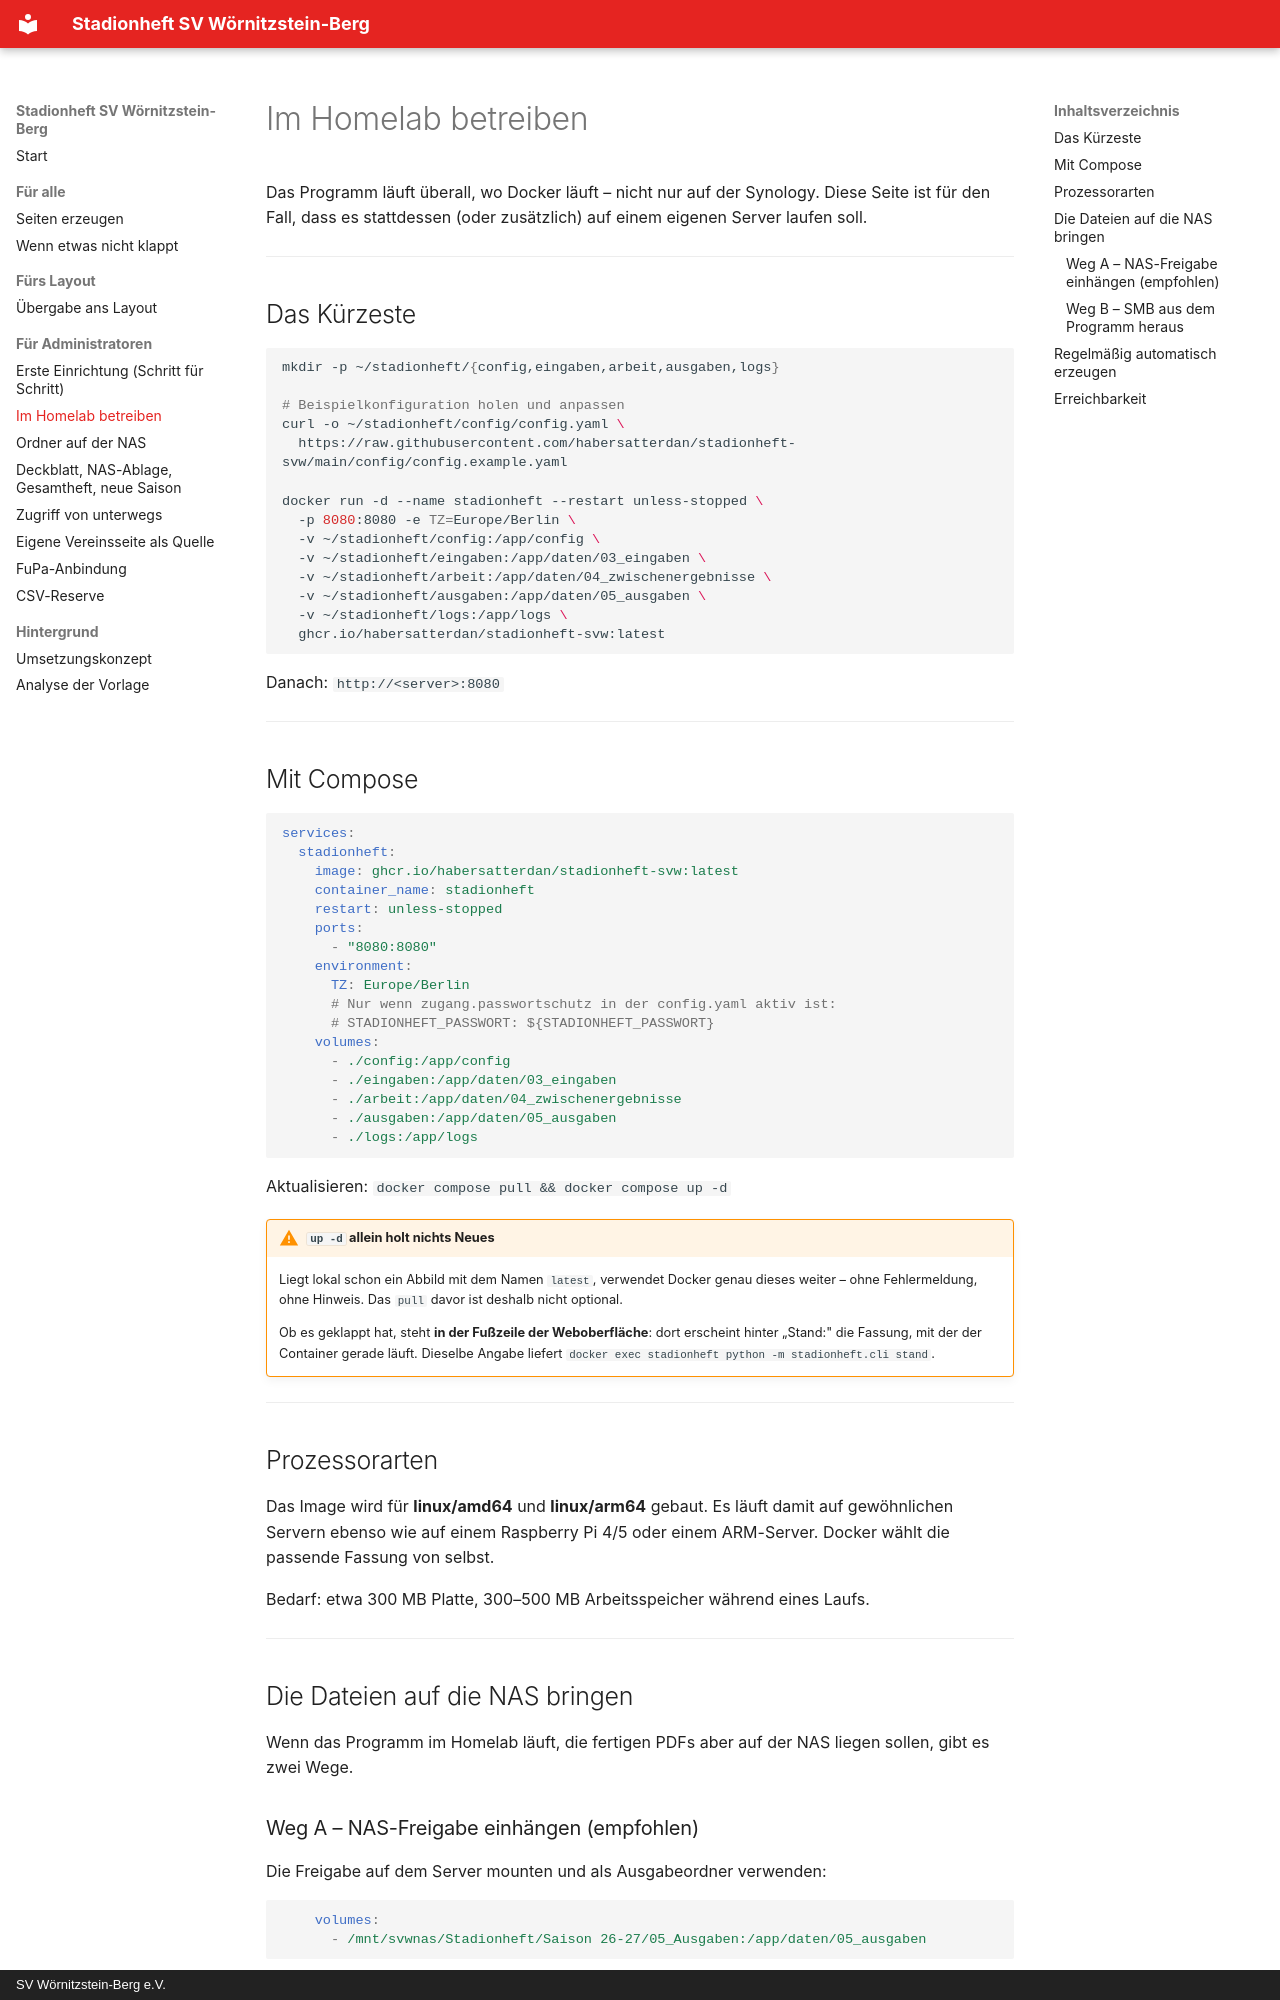

repository: habersatterdan/stadionheft-svw · page: homelab/index.html · generator: mkdocs · copyright: SV Wörnitzstein-Berg e.V.

# Im Homelab betreiben

Das Programm läuft überall, wo Docker läuft – nicht nur auf der Synology. Diese
Seite ist für den Fall, dass es stattdessen (oder zusätzlich) auf einem eigenen
Server laufen soll.

---

## Das Kürzeste

```bash
mkdir -p ~/stadionheft/{config,eingaben,arbeit,ausgaben,logs}

# Beispielkonfiguration holen und anpassen
curl -o ~/stadionheft/config/config.yaml \
  https://raw.githubusercontent.com/habersatterdan/stadionheft-svw/main/config/config.example.yaml

docker run -d --name stadionheft --restart unless-stopped \
  -p 8080:8080 -e TZ=Europe/Berlin \
  -v ~/stadionheft/config:/app/config \
  -v ~/stadionheft/eingaben:/app/daten/03_eingaben \
  -v ~/stadionheft/arbeit:/app/daten/04_zwischenergebnisse \
  -v ~/stadionheft/ausgaben:/app/daten/05_ausgaben \
  -v ~/stadionheft/logs:/app/logs \
  ghcr.io/habersatterdan/stadionheft-svw:latest
```

Danach: `http://<server>:8080`

---

## Mit Compose

```yaml
services:
  stadionheft:
    image: ghcr.io/habersatterdan/stadionheft-svw:latest
    container_name: stadionheft
    restart: unless-stopped
    ports:
      - "8080:8080"
    environment:
      TZ: Europe/Berlin
      # Nur wenn zugang.passwortschutz in der config.yaml aktiv ist:
      # STADIONHEFT_PASSWORT: ${STADIONHEFT_PASSWORT}
    volumes:
      - ./config:/app/config
      - ./eingaben:/app/daten/03_eingaben
      - ./arbeit:/app/daten/04_zwischenergebnisse
      - ./ausgaben:/app/daten/05_ausgaben
      - ./logs:/app/logs
```

Aktualisieren: `docker compose pull && docker compose up -d`

!!! warning "`up -d` allein holt nichts Neues"
    Liegt lokal schon ein Abbild mit dem Namen `latest`, verwendet Docker
    genau dieses weiter – ohne Fehlermeldung, ohne Hinweis. Das `pull` davor
    ist deshalb nicht optional.

    Ob es geklappt hat, steht **in der Fußzeile der Weboberfläche**:
    dort erscheint hinter „Stand:" die Fassung, mit der der Container gerade
    läuft. Dieselbe Angabe liefert
    `docker exec stadionheft python -m stadionheft.cli stand`.

---

## Prozessorarten

Das Image wird für **linux/amd64** und **linux/arm64** gebaut. Es läuft damit
auf gewöhnlichen Servern ebenso wie auf einem Raspberry Pi 4/5 oder einem
ARM-Server. Docker wählt die passende Fassung von selbst.

Bedarf: etwa 300 MB Platte, 300–500 MB Arbeitsspeicher während eines Laufs.

---

## Die Dateien auf die NAS bringen

Wenn das Programm im Homelab läuft, die fertigen PDFs aber auf der NAS liegen
sollen, gibt es zwei Wege.
